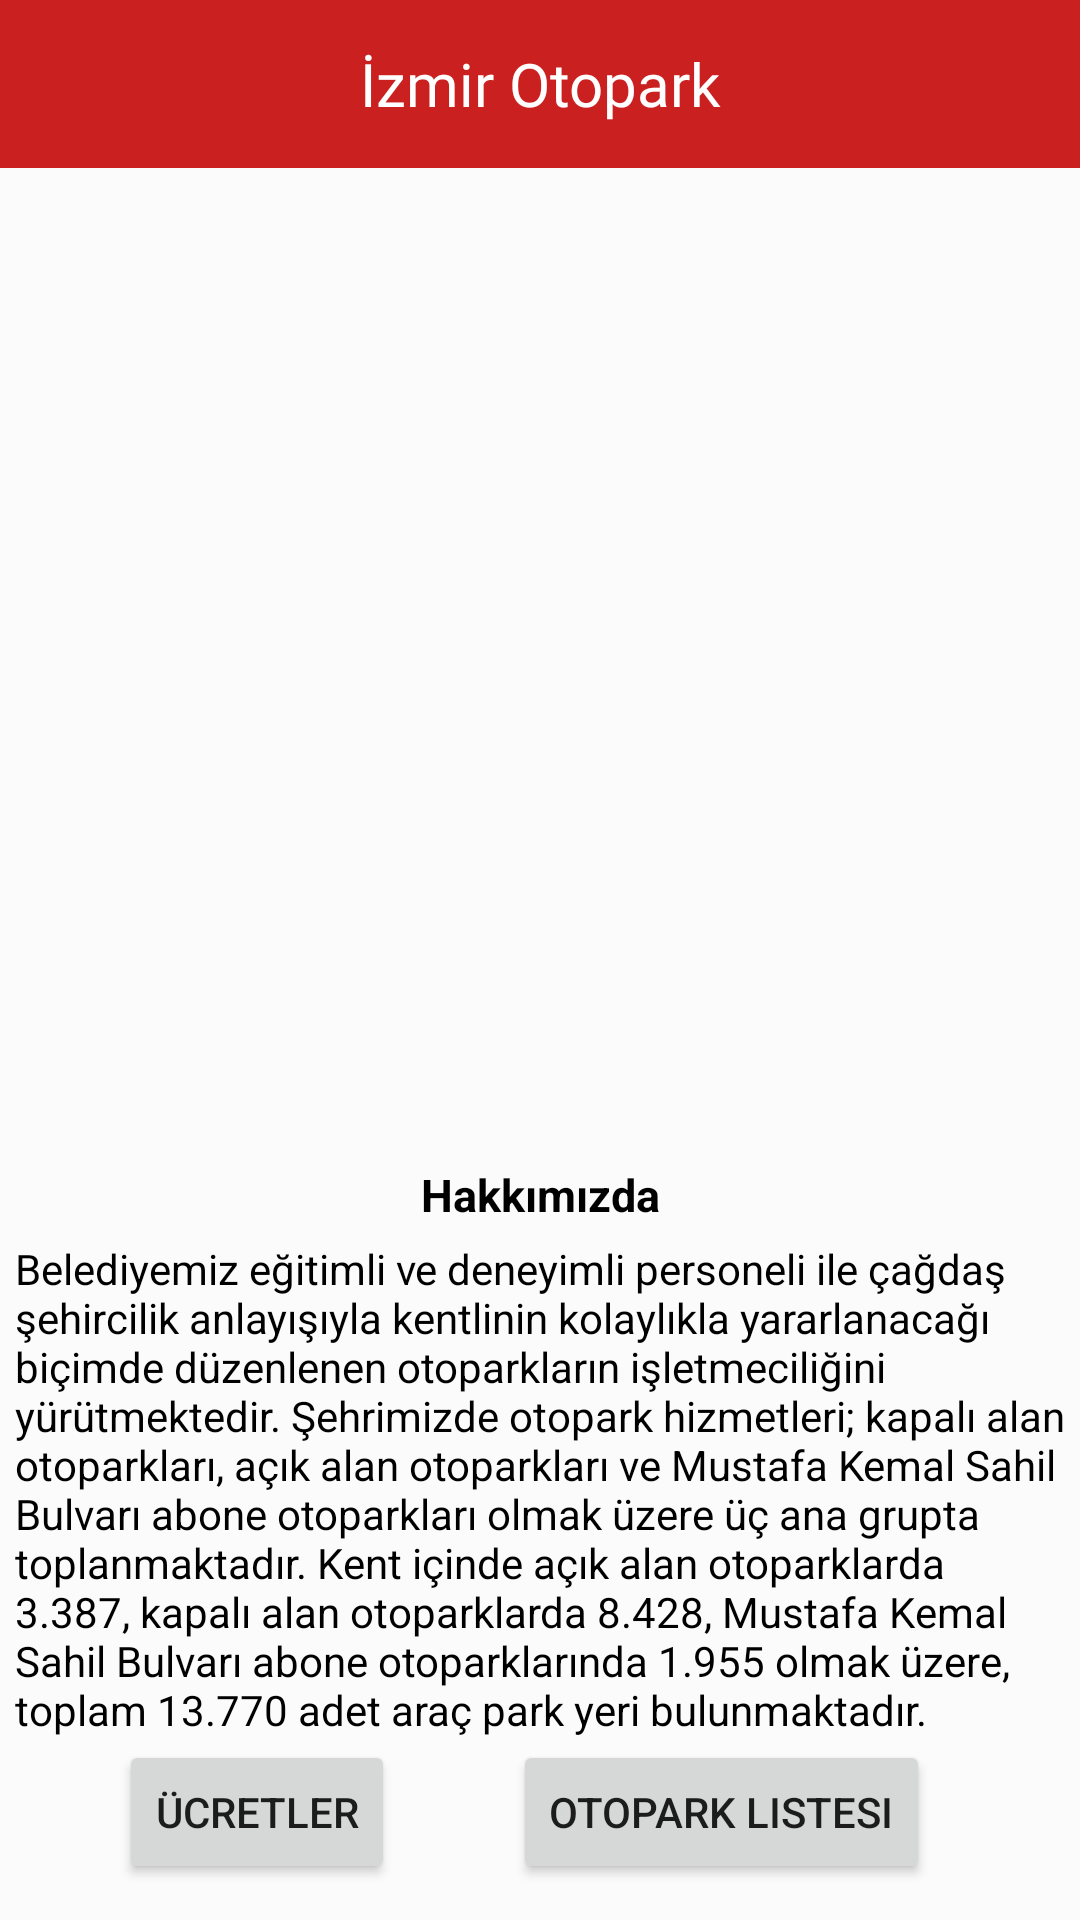

Here is an Android app screen rendered from its layout file. Give the layout XML and the strings, colors and styles it references.
<!-- AndroidManifest.xml: activity theme SplashScreen -->
<!-- res/layout/activity_main.xml -->
<?xml version="1.0" encoding="utf-8"?>
<androidx.constraintlayout.widget.ConstraintLayout xmlns:android="http://schemas.android.com/apk/res/android"
    xmlns:app="http://schemas.android.com/apk/res-auto"
    xmlns:tools="http://schemas.android.com/tools"
    android:layout_width="match_parent"
    android:layout_height="match_parent"
    tools:context=".MainActivity"
    android:background="@color/arkaplan">

    <Button
        android:id="@+id/btncarparklist"
        android:layout_width="wrap_content"
        android:layout_height="wrap_content"
        android:layout_marginRight="50dp"
        android:layout_marginBottom="12dp"
        android:text="Otopark Listesi"
        app:layout_constraintBottom_toBottomOf="parent"
        app:layout_constraintEnd_toEndOf="parent" />

    <Button
        android:id="@+id/btnfiyatlandirma"
        android:layout_width="wrap_content"
        android:layout_height="wrap_content"
        android:layout_margin="12dp"
        android:text="Ücretler"
        app:layout_constraintBottom_toBottomOf="parent"
        app:layout_constraintEnd_toStartOf="@+id/btncarparklist"
        app:layout_constraintStart_toStartOf="parent" />

    <androidx.recyclerview.widget.RecyclerView
        android:id="@+id/anasayfaRV"
        android:layout_width="match_parent"
        android:layout_height="300dp"
        android:layout_marginTop="28dp"
        app:layout_constraintEnd_toEndOf="parent"
        app:layout_constraintStart_toStartOf="parent"
        app:layout_constraintTop_toBottomOf="@+id/toolbar">

    </androidx.recyclerview.widget.RecyclerView>

    <TextView
        android:id="@+id/textView"
        android:layout_width="match_parent"
        android:layout_height="wrap_content"
        android:textColor="@color/black"
        android:layout_margin="5dp"
        android:layout_marginTop="4dp"
        android:text="@string/otoparkhakkinda"
        app:layout_constraintEnd_toEndOf="parent"
        app:layout_constraintStart_toStartOf="parent"
        app:layout_constraintTop_toBottomOf="@+id/textView2" />

    <TextView
        android:id="@+id/textView2"
        android:layout_width="wrap_content"
        android:layout_height="wrap_content"
        android:layout_marginTop="4dp"
        android:text="Hakkımızda"
        android:textSize="15sp"
        android:textStyle="bold"
        android:textColor="@color/black"
        app:layout_constraintBottom_toTopOf="@+id/textView"
        app:layout_constraintEnd_toEndOf="parent"
        app:layout_constraintStart_toStartOf="parent"
        app:layout_constraintTop_toBottomOf="@+id/anasayfaRV" />

    <androidx.appcompat.widget.Toolbar
        android:id="@+id/toolbar"
        android:layout_width="match_parent"
        android:layout_height="wrap_content"
        android:background="@color/anaRenk"
        android:minHeight="?attr/actionBarSize"
        android:theme="?attr/actionBarTheme"
        app:layout_constraintEnd_toEndOf="parent"
        app:layout_constraintHorizontal_bias="0.5"
        app:layout_constraintStart_toStartOf="parent"
        app:layout_constraintTop_toTopOf="parent">
        <ImageView
            android:layout_marginLeft="20dp"
            android:layout_width="30dp"
            android:layout_height="30dp"
            android:src="@drawable/ic_baseline_directions_car_24"/>
        <TextView
            android:layout_width="wrap_content"
            android:layout_height="wrap_content"
            android:layout_gravity="center"
            android:fontFamily="@font/pacifico"
            android:text="İzmir Otopark"
            android:textColor="@color/yaziRenk1"
            android:textSize="20dp"
            tools:layout_editor_absoluteX="146dp"
            tools:layout_editor_absoluteY="14dp" />
    </androidx.appcompat.widget.Toolbar>


</androidx.constraintlayout.widget.ConstraintLayout>
<!-- resources referenced by this layout -->
<resources>
  <color name="anaRenk">#CB2020</color>
  <color name="arkaplan">#FBFBFB</color>
  <color name="black">#FF000000</color>
  <color name="yaziRenk1">#FFFFFF</color>
  <string name="otoparkhakkinda">  Belediyemiz eğitimli ve deneyimli personeli ile çağdaş şehircilik anlayışıyla kentlinin kolaylıkla yararlanacağı biçimde düzenlenen otoparkların işletmeciliğini yürütmektedir. Şehrimizde otopark hizmetleri; kapalı alan otoparkları, açık alan otoparkları ve Mustafa Kemal Sahil Bulvarı abone otoparkları olmak üzere üç ana grupta toplanmaktadır. Kent içinde açık alan otoparklarda 3.387, kapalı alan otoparklarda 8.428, Mustafa Kemal Sahil Bulvarı abone otoparklarında 1.955 olmak üzere, toplam 13.770 adet araç park yeri bulunmaktadır.</string>
  <style name="SplashScreen" parent="Theme.AppCompat.Light.NoActionBar">
          <item name="android:windowBackground">@drawable/splash_screen</item>
      </style>
</resources>
